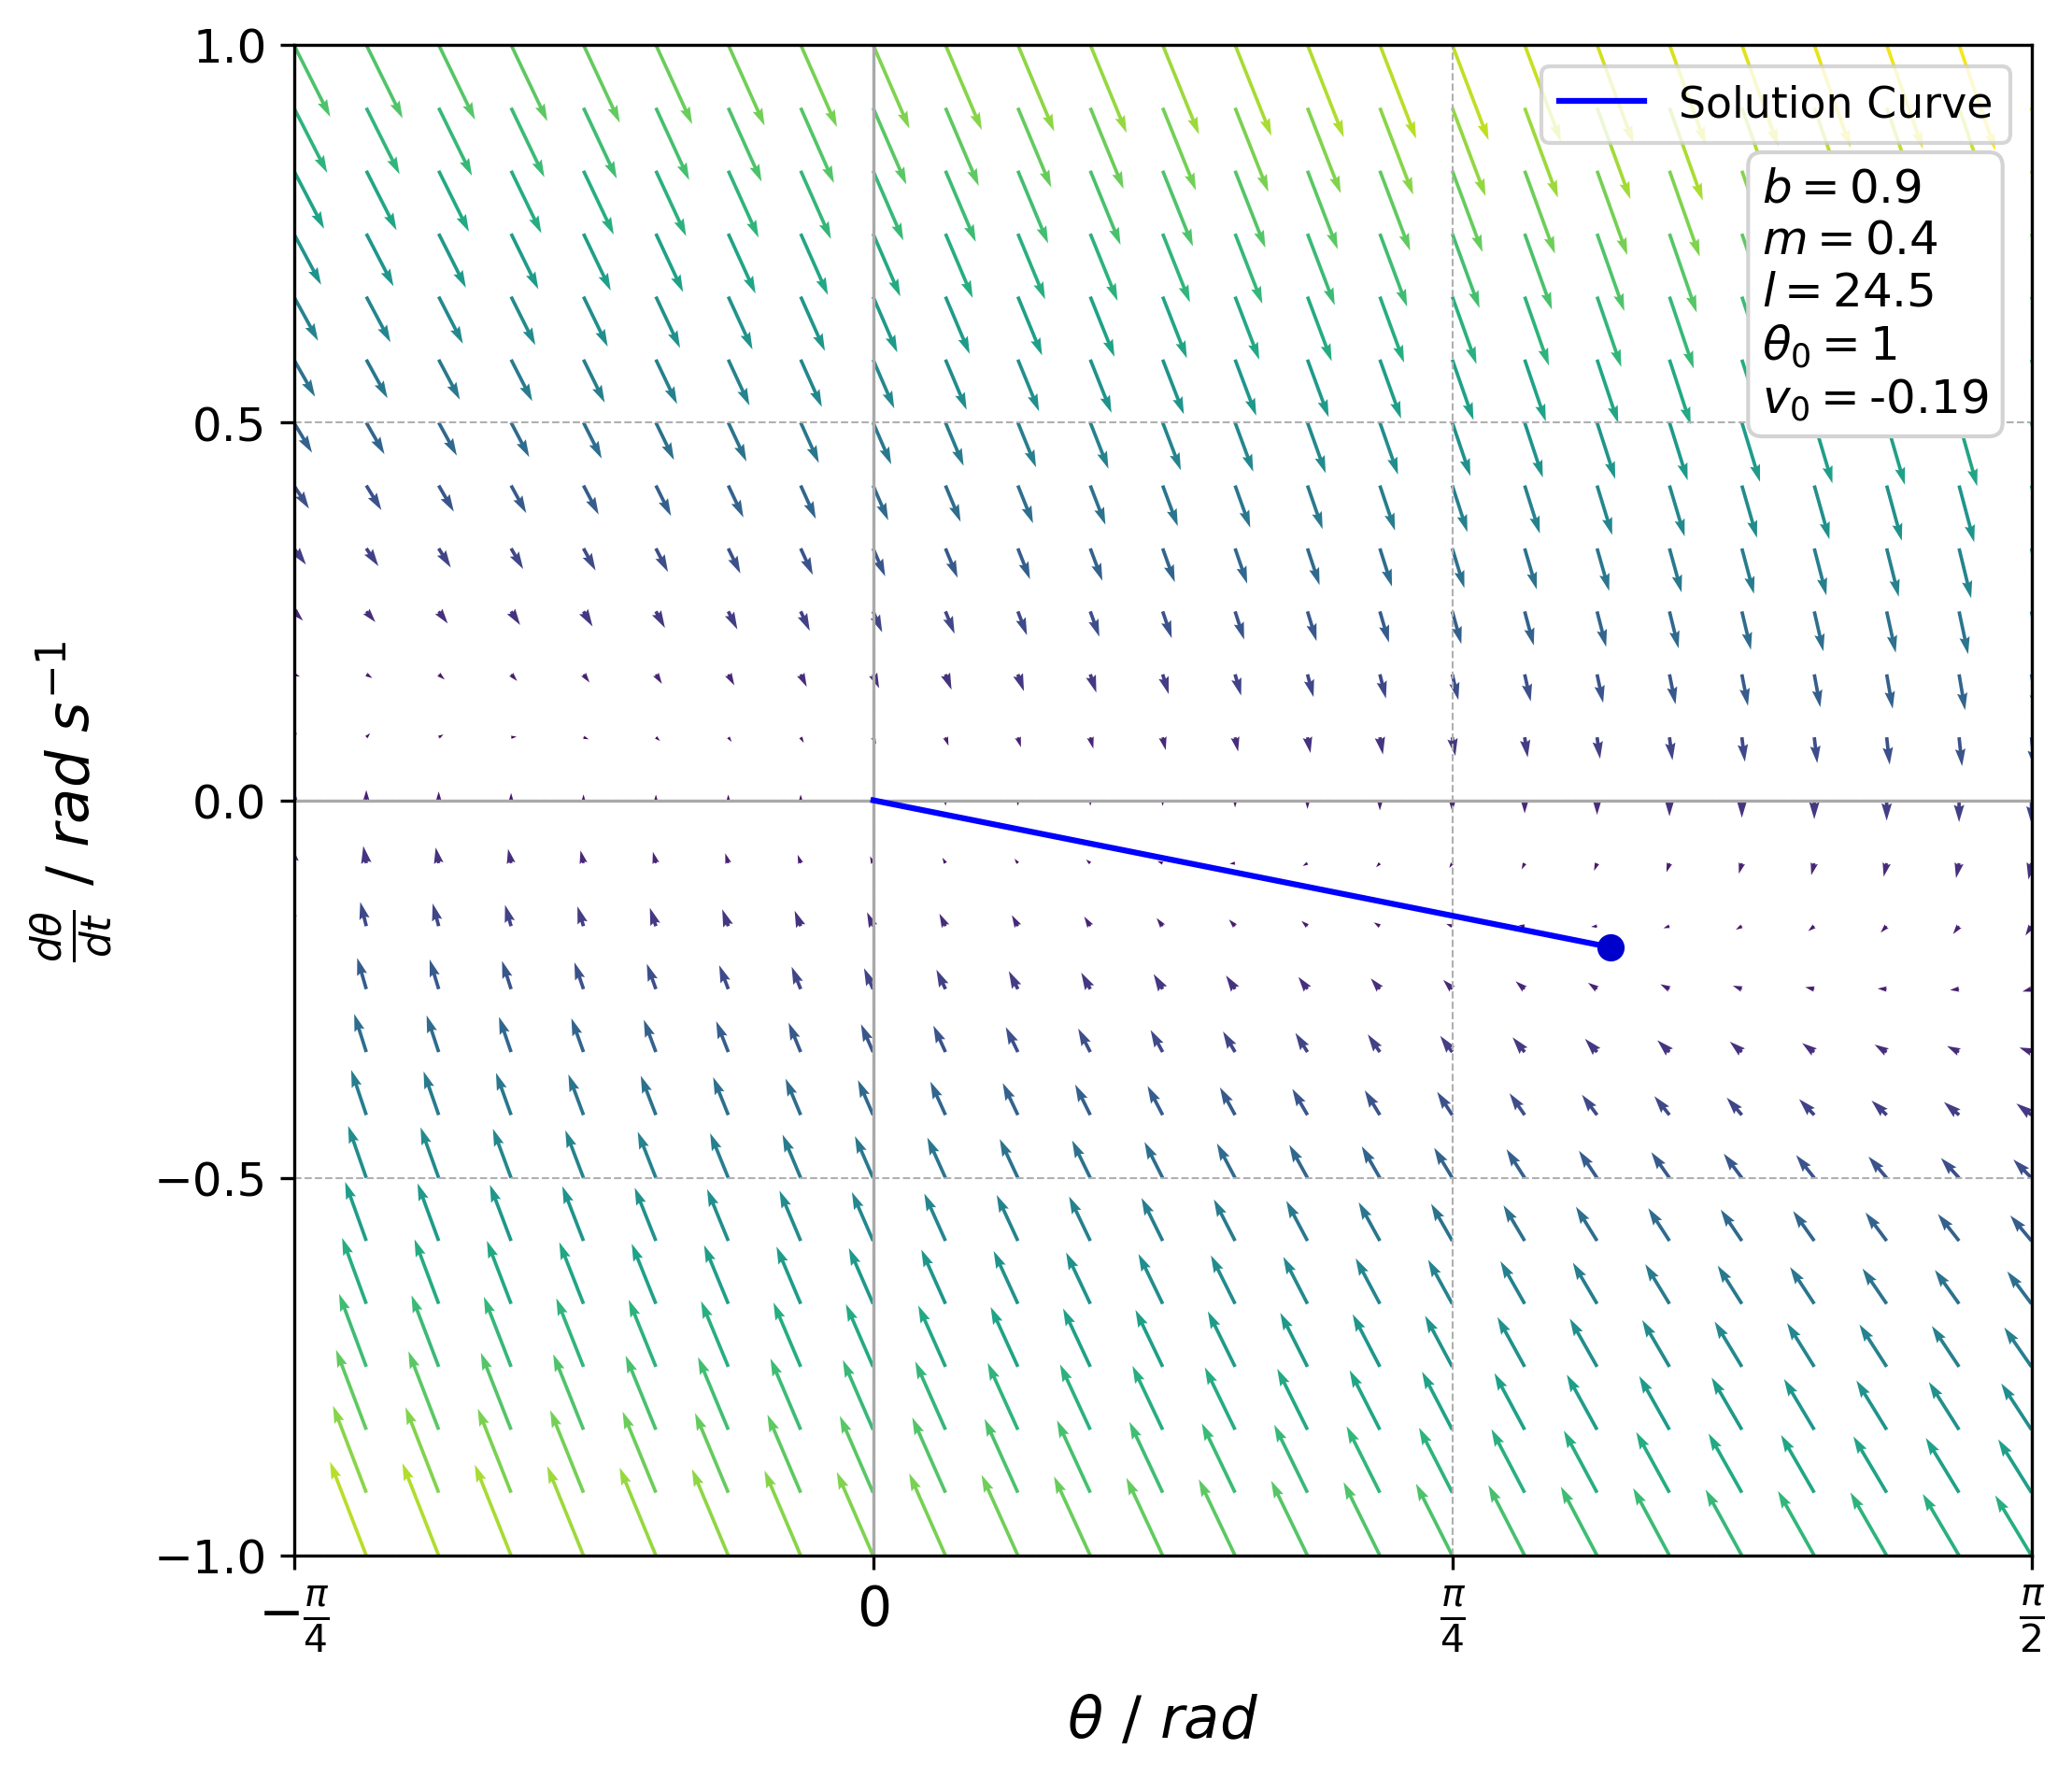

Reproduce this figure in Python.
import numpy as np
import matplotlib.pyplot as plt
from scipy.integrate import odeint

# Defining Differential Equations
def model(Y, t):
    x, y = Y
    dxdt = y
    dydt = -g/l * x - b/m * y
    return [dxdt, dydt]

b, m, g, l = 0.9, 0.4, 9.8, 24.5 # Pendulum Parameters

# Creating a Meshgrid for the Vector Field
x, y = np.meshgrid(np.linspace(-np.pi/4, np.pi/2, 25), np.linspace(-1, 1, 25))

# Calculating the Vector Field
u = y
v = -g/l*x - b/m*y

# Normalising and Scaling Arrows
lengths = np.sqrt(u**2 + v**2)
max_length = np.max(lengths)
arrow_length = np.clip(lengths / max_length, 0.05, 1) * 0.15

# Normalising Vectors
norm = np.sqrt(u**2 + v**2)
norm[norm == 0] = 1
u = (u / norm) * arrow_length
v = (v / norm) * arrow_length

# Creating a Color Map Based on Position
colors = plt.cm.viridis((lengths.flatten() - lengths.min()) / (lengths.max() - lengths.min()))

# Setting the Figure Size
fig, ax = plt.subplots(figsize=(8,7))

# Axes Lines
plt.axhline(0, color='darkgrey', linewidth=0.8)  
plt.axvline(0, color='darkgrey', linewidth=0.8)  

# Plotting the Vector Field
plt.quiver(x, y, u, v, color=colors, angles='xy', scale_units='xy', scale=1, width=0.002)

# Initial Conditions for the Solution Curve
Y0 = [1, -0.194610296704]  
t = np.linspace(0, 40, 10000)  

# Integrating the System of Equations
sol = odeint(model, Y0, t)

dot_index = 0  
plt.scatter(sol[dot_index, 0], sol[dot_index, 1], color='mediumblue', zorder=5)  

# Plotting the Solution Curve
plt.plot(sol[:, 0], sol[:, 1], color='blue', linewidth=1.5, label='Solution Curve')

# Text Box to Display the Parameters
textstr = '\n'.join((
    r'$b=%.1f$' % (b, ),
    r'$m=%.1f$' % (m, ),
    r'$l=%.1f$' % (l, ),
    r'$\theta_0=1$',
    r'$v_0=\text{-}0.19$'))

props = dict(boxstyle='round', facecolor='white', alpha=1, edgecolor='lightgrey')

ax.text(0.86, 0.92, textstr, transform=ax.transAxes, fontsize=11,
        verticalalignment='top', bbox=props)

# Adding Labels and Title
plt.xlabel(r'$\theta \text{ }  (rad)$', fontsize=13)
plt.ylabel(r'$\frac{d\theta}{dt} \text{ } \left(rad \text{ } s^{-1}\right)$', fontsize=13)
plt.legend(fontsize=10)
plt.xlim(-np.pi/4, np.pi/2)
plt.ylim(-1, 1)

# Customizing the Plot
plt.xticks([-np.pi/4, 0, np.pi/4, np.pi/2],
           [r'$-\frac{\pi}{4}$', r'$0$', r'$\frac{\pi}{4}$', r'$\frac{\pi}{2}$'], fontsize=12)
plt.yticks(np.arange(-1, 1.5, 0.5), fontsize=12)
plt.grid(True, which='both', linestyle='--', linewidth=0.5)  

plt.savefig("OverdampedApprox.png", dpi=300, bbox_inches='tight')
plt.show() # Showing the plot